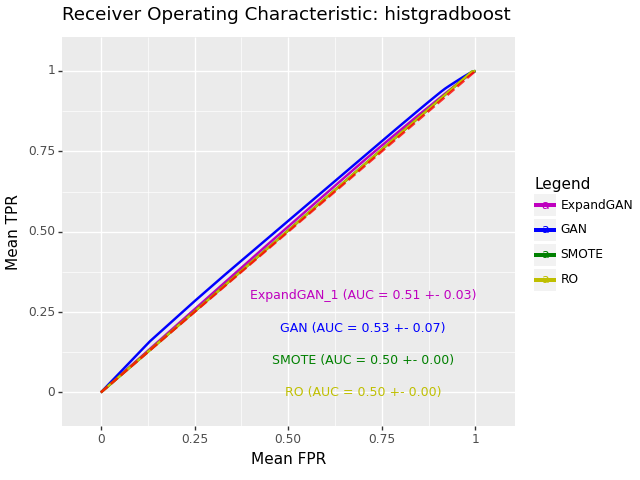

The data file committed next to this chart (first rows):
, impute_method, mean_roc_auc, mean_accuracy, sd_roc_auc, hyp, n_expand
0, ExpandGAN, 0.5116, 0.4883, 0.03491, HistGradientBoostingClassifier(learning_…, 1
0, GAN, 0.5285, 0.506, 0.06599, HistGradientBoostingClassifier(min_sampl…, 
0, SMOTE, 0.5037, 0.4795, 0.0, HistGradientBoostingClassifier(learning_…, 
0, RO, 0.5037, 0.4795, 0.0, HistGradientBoostingClassifier(learning_…, 
